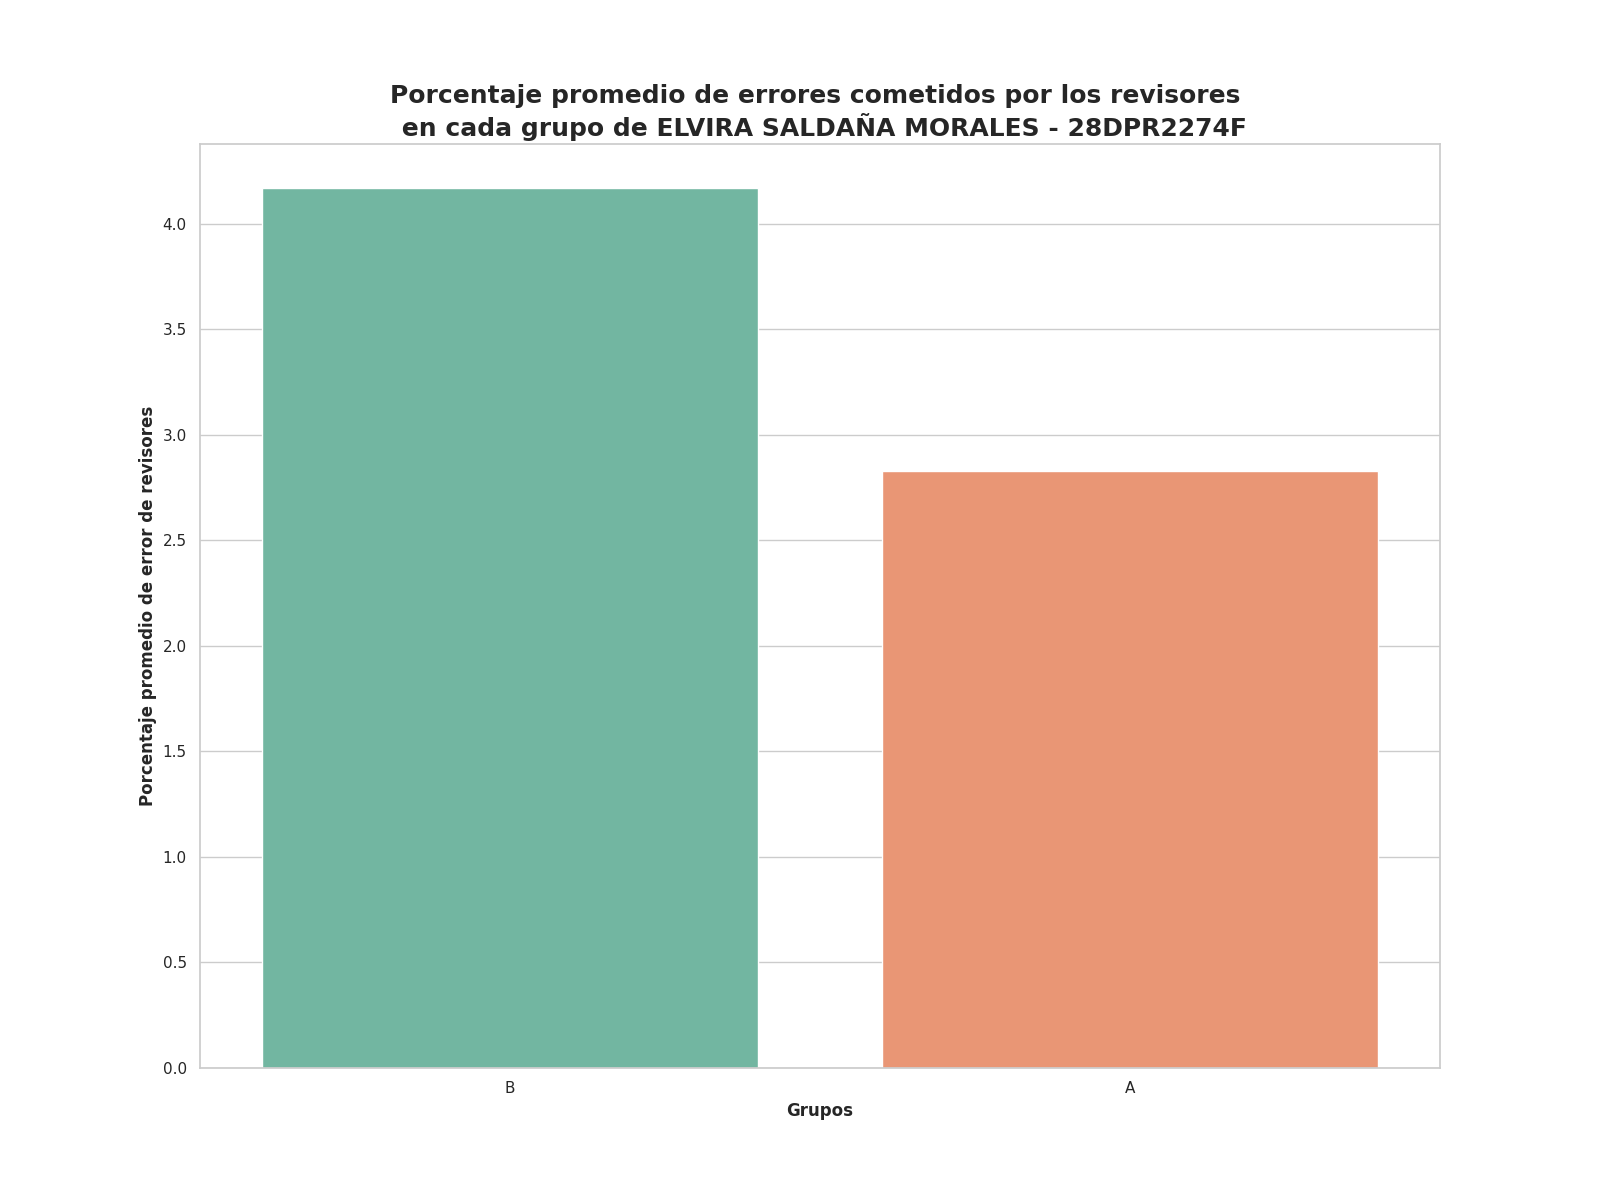

Values plotted in this chart, from the file beside it:
Grupo, Porcentaje promedio de errores
B, 4.17
A, 2.83
